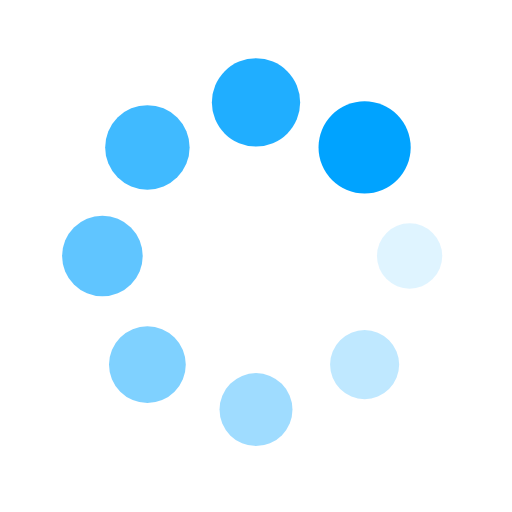
t = 0.00 s
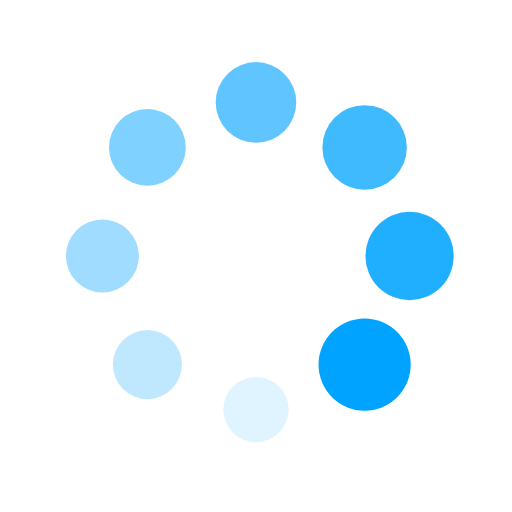
t = 0.25 s
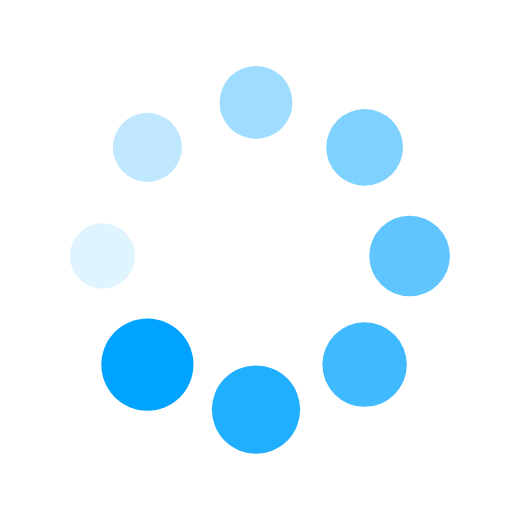
t = 0.50 s
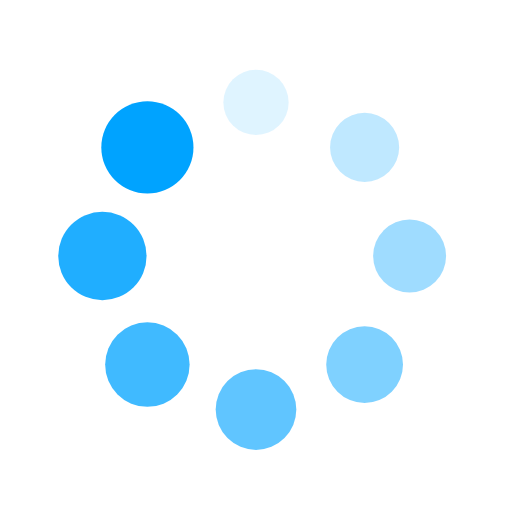
t = 0.75 s

The animated SVG that drew these frames (rendered in a browser with its animation timeline set to each time). Animation: 16 SMIL elements (animate=8,animateTransform=8); one cycle of 1.00 s, repeats indefinitely.

<?xml version="1.0" encoding="utf-8"?>
<svg xmlns="http://www.w3.org/2000/svg" xmlns:xlink="http://www.w3.org/1999/xlink" style="margin: auto; background: rgb(255, 255, 255); display: block; shape-rendering: auto;" width="200px" height="200px" viewBox="0 0 100 100" preserveAspectRatio="xMidYMid">
<g transform="translate(80,50)">
<g transform="rotate(0)">
<circle cx="0" cy="0" r="6" fill="#00a3ff" fill-opacity="1">
  <animateTransform attributeName="transform" type="scale" begin="-0.875s" values="1.5 1.5;1 1" keyTimes="0;1" dur="1s" repeatCount="indefinite"></animateTransform>
  <animate attributeName="fill-opacity" keyTimes="0;1" dur="1s" repeatCount="indefinite" values="1;0" begin="-0.875s"></animate>
</circle>
</g>
</g><g transform="translate(71.21320343559643,71.21320343559643)">
<g transform="rotate(45)">
<circle cx="0" cy="0" r="6" fill="#00a3ff" fill-opacity="0.875">
  <animateTransform attributeName="transform" type="scale" begin="-0.75s" values="1.5 1.5;1 1" keyTimes="0;1" dur="1s" repeatCount="indefinite"></animateTransform>
  <animate attributeName="fill-opacity" keyTimes="0;1" dur="1s" repeatCount="indefinite" values="1;0" begin="-0.75s"></animate>
</circle>
</g>
</g><g transform="translate(50,80)">
<g transform="rotate(90)">
<circle cx="0" cy="0" r="6" fill="#00a3ff" fill-opacity="0.75">
  <animateTransform attributeName="transform" type="scale" begin="-0.625s" values="1.5 1.5;1 1" keyTimes="0;1" dur="1s" repeatCount="indefinite"></animateTransform>
  <animate attributeName="fill-opacity" keyTimes="0;1" dur="1s" repeatCount="indefinite" values="1;0" begin="-0.625s"></animate>
</circle>
</g>
</g><g transform="translate(28.786796564403577,71.21320343559643)">
<g transform="rotate(135)">
<circle cx="0" cy="0" r="6" fill="#00a3ff" fill-opacity="0.625">
  <animateTransform attributeName="transform" type="scale" begin="-0.5s" values="1.5 1.5;1 1" keyTimes="0;1" dur="1s" repeatCount="indefinite"></animateTransform>
  <animate attributeName="fill-opacity" keyTimes="0;1" dur="1s" repeatCount="indefinite" values="1;0" begin="-0.5s"></animate>
</circle>
</g>
</g><g transform="translate(20,50.00000000000001)">
<g transform="rotate(180)">
<circle cx="0" cy="0" r="6" fill="#00a3ff" fill-opacity="0.5">
  <animateTransform attributeName="transform" type="scale" begin="-0.375s" values="1.5 1.5;1 1" keyTimes="0;1" dur="1s" repeatCount="indefinite"></animateTransform>
  <animate attributeName="fill-opacity" keyTimes="0;1" dur="1s" repeatCount="indefinite" values="1;0" begin="-0.375s"></animate>
</circle>
</g>
</g><g transform="translate(28.78679656440357,28.786796564403577)">
<g transform="rotate(225)">
<circle cx="0" cy="0" r="6" fill="#00a3ff" fill-opacity="0.375">
  <animateTransform attributeName="transform" type="scale" begin="-0.25s" values="1.5 1.5;1 1" keyTimes="0;1" dur="1s" repeatCount="indefinite"></animateTransform>
  <animate attributeName="fill-opacity" keyTimes="0;1" dur="1s" repeatCount="indefinite" values="1;0" begin="-0.25s"></animate>
</circle>
</g>
</g><g transform="translate(49.99999999999999,20)">
<g transform="rotate(270)">
<circle cx="0" cy="0" r="6" fill="#00a3ff" fill-opacity="0.25">
  <animateTransform attributeName="transform" type="scale" begin="-0.125s" values="1.5 1.5;1 1" keyTimes="0;1" dur="1s" repeatCount="indefinite"></animateTransform>
  <animate attributeName="fill-opacity" keyTimes="0;1" dur="1s" repeatCount="indefinite" values="1;0" begin="-0.125s"></animate>
</circle>
</g>
</g><g transform="translate(71.21320343559643,28.78679656440357)">
<g transform="rotate(315)">
<circle cx="0" cy="0" r="6" fill="#00a3ff" fill-opacity="0.125">
  <animateTransform attributeName="transform" type="scale" begin="0s" values="1.5 1.5;1 1" keyTimes="0;1" dur="1s" repeatCount="indefinite"></animateTransform>
  <animate attributeName="fill-opacity" keyTimes="0;1" dur="1s" repeatCount="indefinite" values="1;0" begin="0s"></animate>
</circle>
</g>
</g>
<!-- [ldio] generated by https://loading.io/ --></svg>
